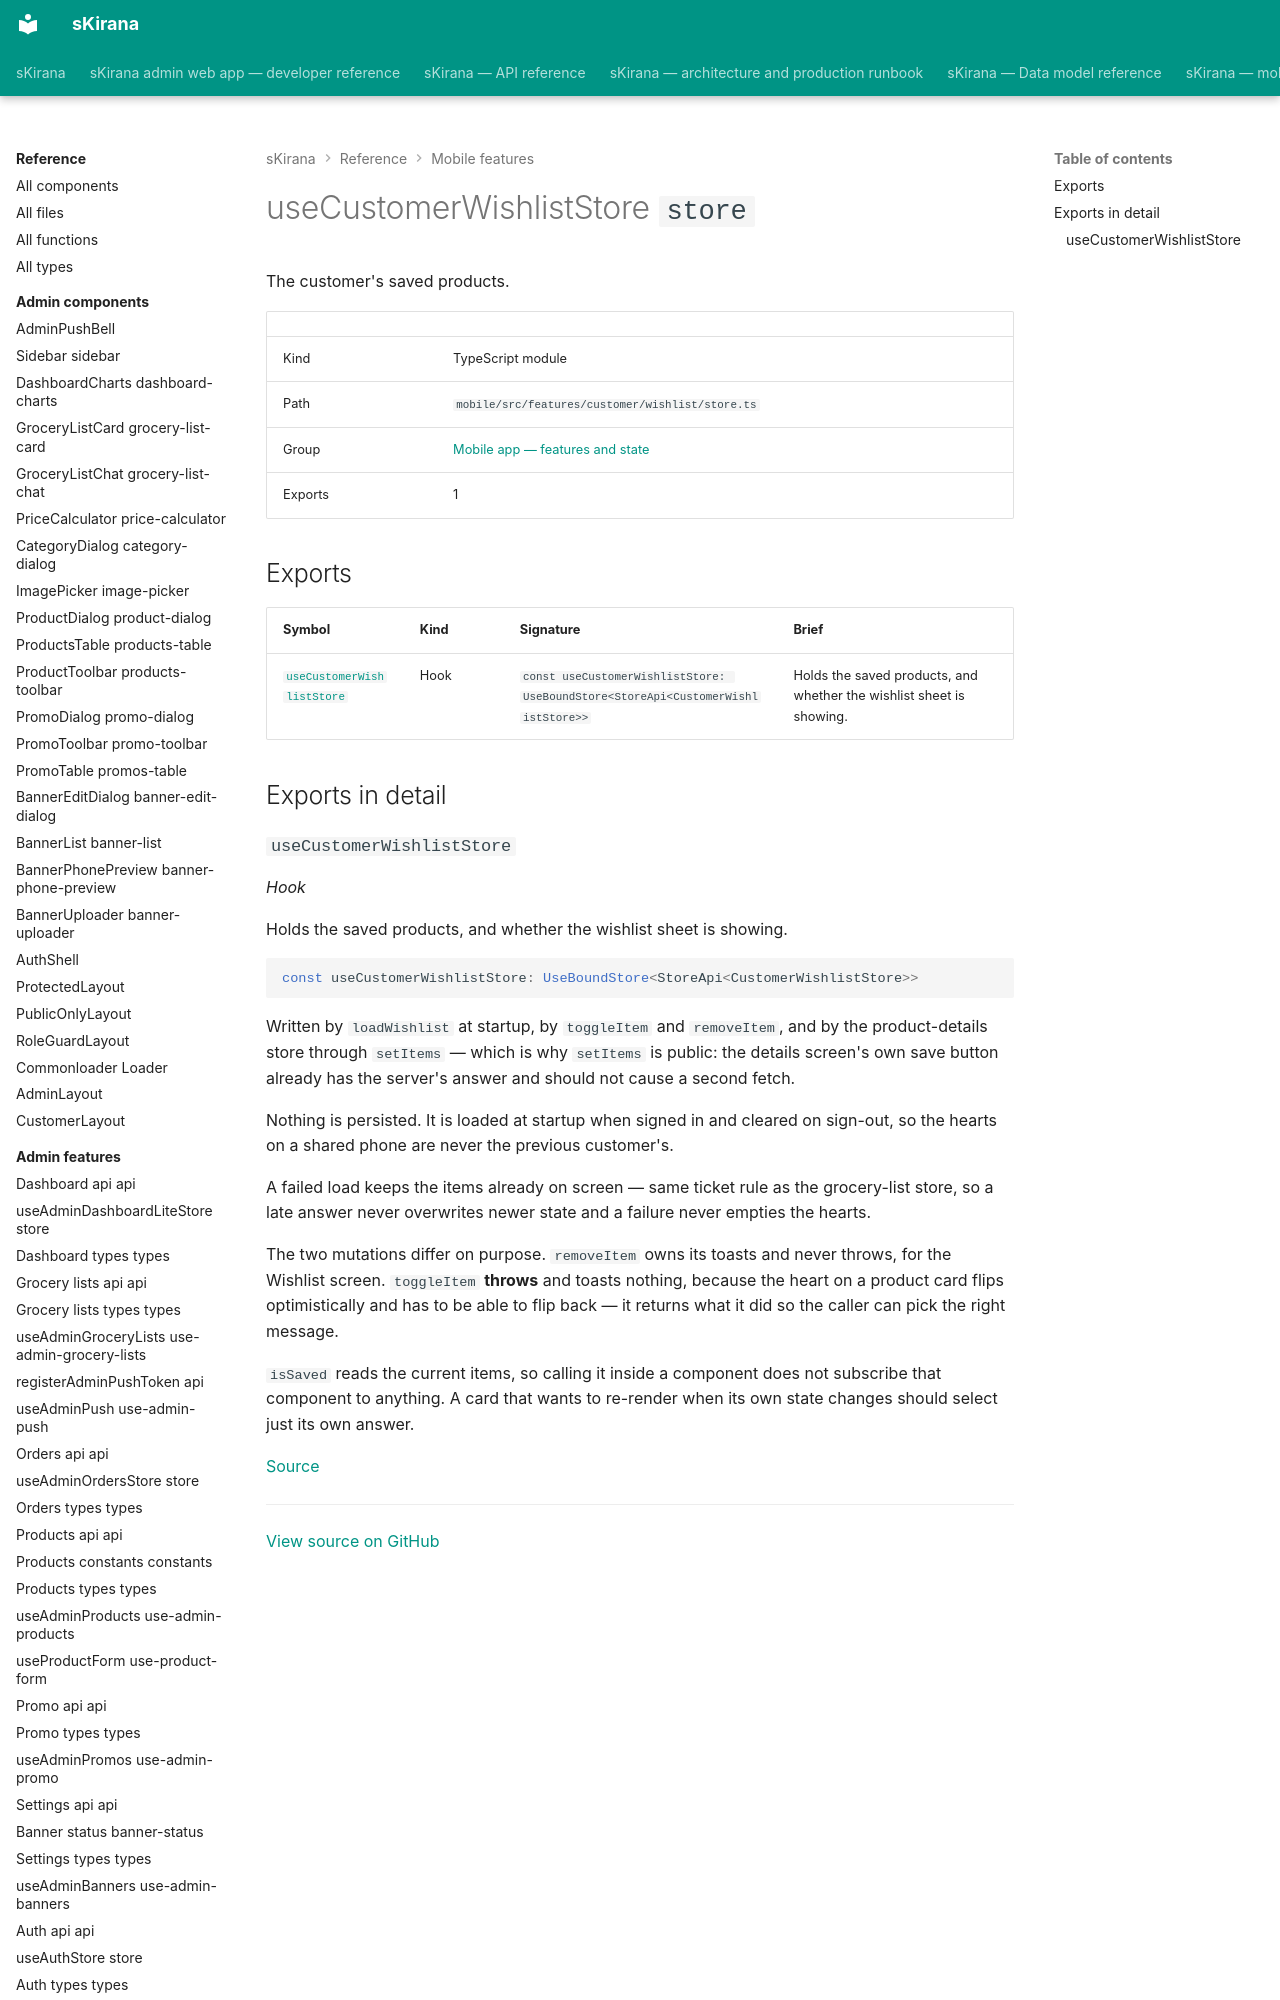

repository: shiv-anshu-gupta/TypeScriptProject · page: reference/mobile-features/features-customer-wishlist-store/index.html · generator: mkdocs

# useCustomerWishlistStore `store`

The customer's saved products.

|  |  |
|---|---|
| Kind | TypeScript module |
| Path | `mobile/src/features/customer/wishlist/store.ts` |
| Group | [Mobile app — features and state](index.md) |
| Exports | 1 |

## Exports

| Symbol | Kind | Signature | Brief |
|---|---|---|---|
| [`useCustomerWishlistStore`](#hook-use-customer-wishlist-store) | Hook | `const useCustomerWishlistStore: UseBoundStore<StoreApi<CustomerWishlistStore>>` | Holds the saved products, and whether the wishlist sheet is showing. |

## Exports in detail
